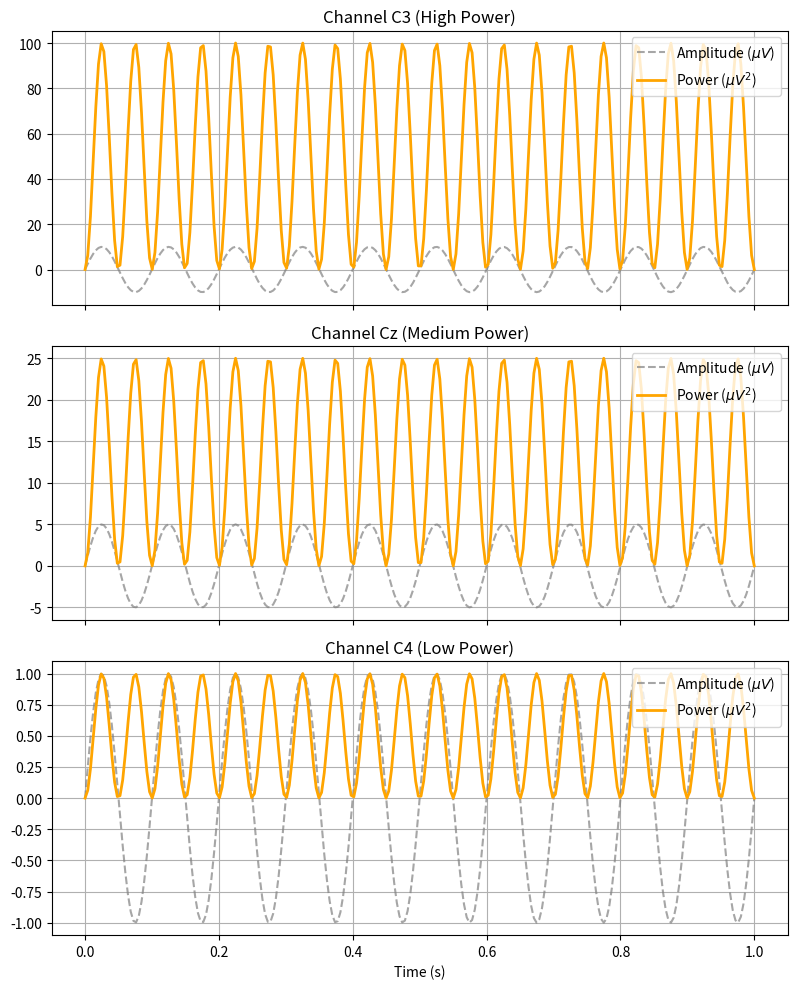

Source code (Python):
"""
squaring_EEG.py (REVISED v3.0)

Purpose:
    - Convert EEG Amplitude to Instantaneous Power (Energy).
    - Formula: P(t) = x(t)^2.
    - Support Multi-Channel Processing (C3, Cz, C4).
    - This is a critical step before Averaging to prevent positive/negative cancelation.

Dependencies:
    - numpy
    - matplotlib (for standalone testing)
"""

import numpy as np
import matplotlib.pyplot as plt

# =========================================================
# 1. Context & Description Helper
# =========================================================
def get_squaring_description():
    """
    Returns a descriptive string explaining the Squaring step.
    
    Returns:
        str: Educational text about Instantaneous Power.
    """
    description = (
        "--- SIGNAL PROCESSING: SQUARING (POWER CALCULATION) ---\n\n"
        "1. OBJECTIVE:\n"
        "   To convert the raw EEG amplitude (Volts) into Instantaneous Power (Energy)\n"
        "   for all three channels (C3, Cz, C4).\n"
        "   Formula: P(t) = x(t)^2\n\n"
        "2. WHY IS THIS NECESSARY?\n"
        "   - **Rectification:** EEG signals oscillate between positive and negative values.\n"
        "     If we simply averaged the raw signal across trials, the peaks and troughs\n"
        "     would cancel each other out (summing to near zero).\n"
        "   - **Energy Quantification:** Squaring ensures all values are non-negative,\n"
        "     representing the 'energy' of the neural population's activity.\n\n"
        "3. RELEVANCE TO BCI:\n"
        "   - This allows us to quantify the magnitude of Mu/Beta rhythms.\n"
        "   - High Power = Synchronization (Idling).\n"
        "   - Low Power = Desynchronization (Active Calculation/Movement).\n"
    )
    return description

# =========================================================
# 2. Squaring Function
# =========================================================
def square_signal(eeg_data):
    """
    Computes the square of the EEG signal (Instantaneous Power).
    
    Args:
        eeg_data (np.array): Input signal (Filtered Amplitude). 
                             Shape: (n_channels, n_samples).
                             Typically contains C3, Cz, and C4.
    
    Returns:
        power_data (np.array): Signal Power (Amplitude squared).
                               Shape: Same as input.
    """
    # Using numpy's optimized element-wise power operation.
    # This works automatically for 1D arrays or 2D matrices (3 channels).
    power_data = np.square(eeg_data)
    
    return power_data

# =========================================================
# Unit Test (Standalone Execution)
# =========================================================
if __name__ == "__main__":
    print(">> RUNNING STANDALONE TEST: squaring_EEG.py (Multi-Channel)")
    
    # 1. Print Description
    print("-" * 60)
    print(get_squaring_description())
    print("-" * 60)

    # 2. Create Dummy Data for 3 Channels
    fs = 250.0
    t = np.linspace(0, 1, int(fs))
    
    # C3: High Amplitude Sine (Simulating Strong Rhythm)
    sig_c3 = np.sin(2 * np.pi * 10 * t) * 10.0
    
    # Cz: Medium Amplitude
    sig_cz = np.sin(2 * np.pi * 10 * t) * 5.0
    
    # C4: Low Amplitude (Simulating ERD/Attenuated Rhythm)
    sig_c4 = np.sin(2 * np.pi * 10 * t) * 1.0
    
    # Stack into (3, samples)
    data_3ch = np.vstack([sig_c3, sig_cz, sig_c4])
    
    print(f"\n[TEST] Squaring signal array of shape {data_3ch.shape}...")
    power_3ch = square_signal(data_3ch)
    
    # 3. Validation and Plotting
    # Check if all values are non-negative
    if np.all(power_3ch >= 0):
        print("[PASS] All power values are non-negative (Rectification successful).")
    else:
        print("[FAIL] Negative values detected in power signal.")

    # Plotting
    fig, axes = plt.subplots(3, 1, figsize=(8, 10), sharex=True)
    channel_names = ['C3 (High Power)', 'Cz (Medium Power)', 'C4 (Low Power)']
    
    for i, ax in enumerate(axes):
        # Plot Original Amplitude (Dotted)
        ax.plot(t, data_3ch[i, :], label=r'Amplitude ($\mu V$)', 
                color='gray', linestyle='--', alpha=0.7)
        
        # Plot Squared Power (Solid)
        ax.plot(t, power_3ch[i, :], label=r'Power ($\mu V^2$)', 
                color='orange', linewidth=2)
        
        ax.set_title(f"Channel {channel_names[i]}")
        ax.legend(loc='upper right')
        ax.grid(True)
    
    axes[-1].set_xlabel("Time (s)")
    plt.tight_layout()
    plt.show()
    
    print("\n[TEST] Squaring Module Verification Passed.")